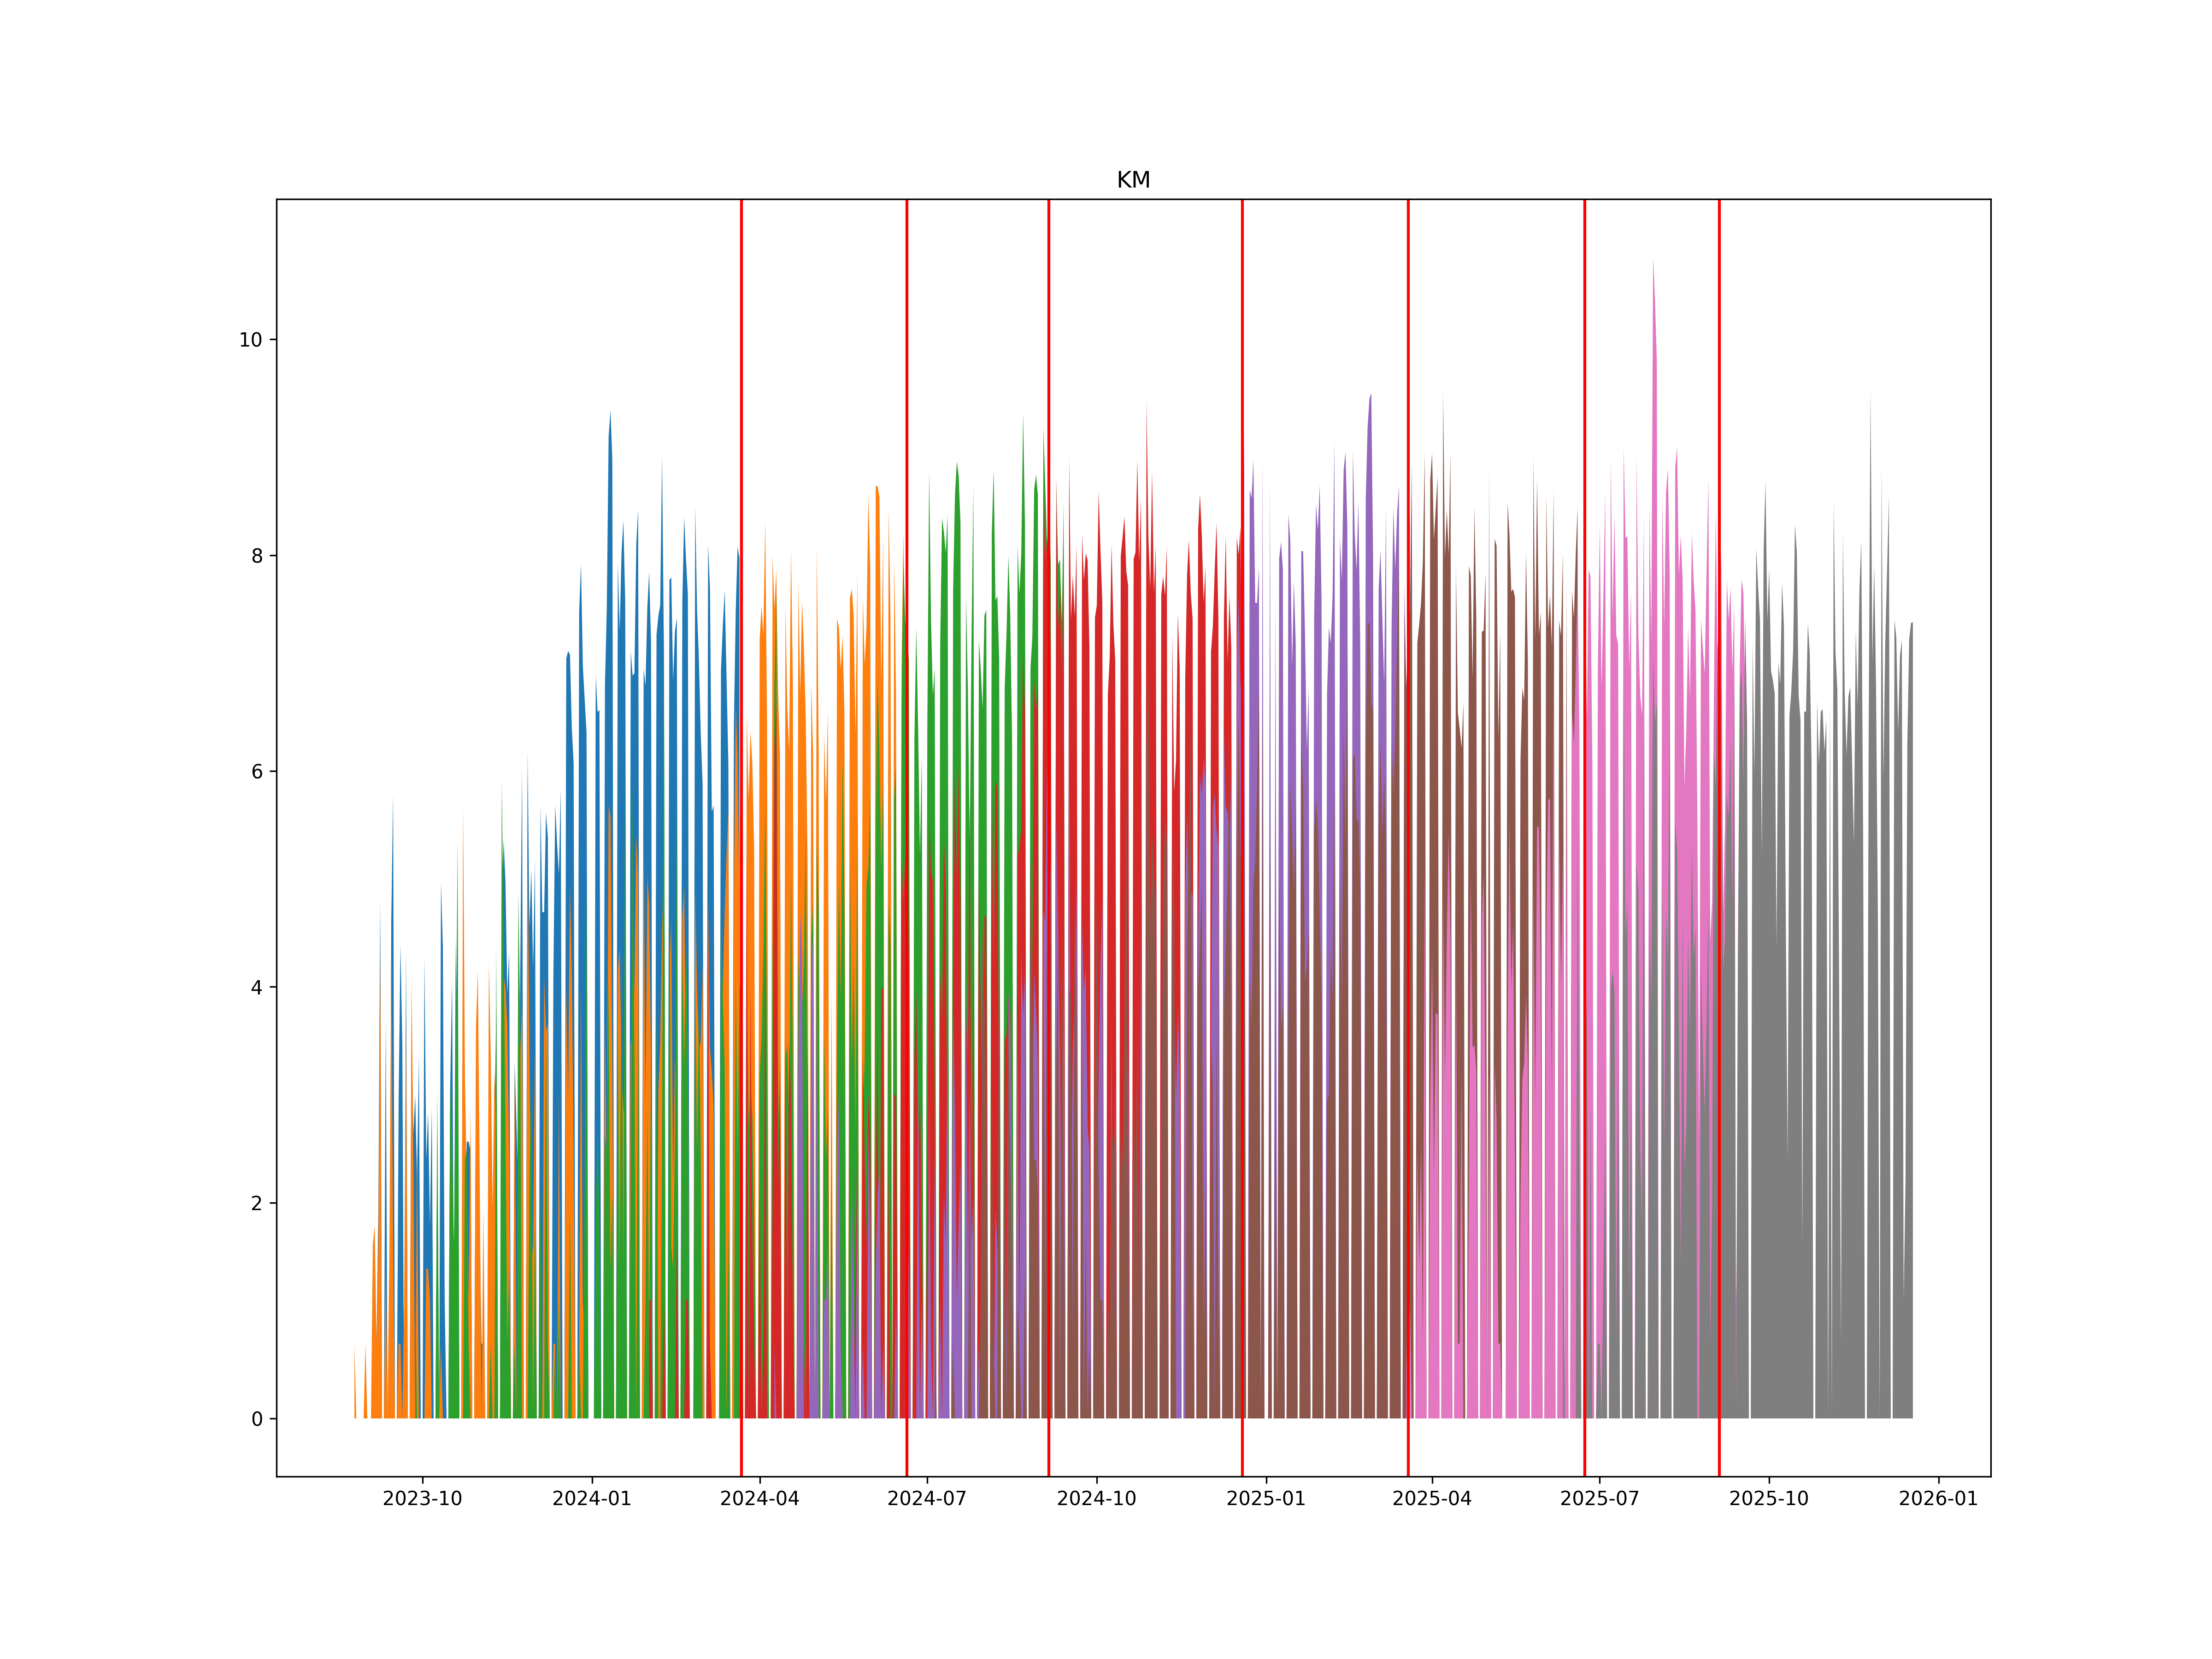

Values plotted in this chart, from the file beside it:
, ticker1, ticker2, date
0, KMH4, KMM4, 2024-03-22
1, KMM4, KMU4, 2024-06-20
2, KMU4, KMZ4, 2024-09-05
3, KMZ4, KMH5, 2024-12-19
4, KMH5, KMM5, 2025-03-19
5, KMM5, KMU5, 2025-06-23
6, KMU5, KMZ5, 2025-09-04
